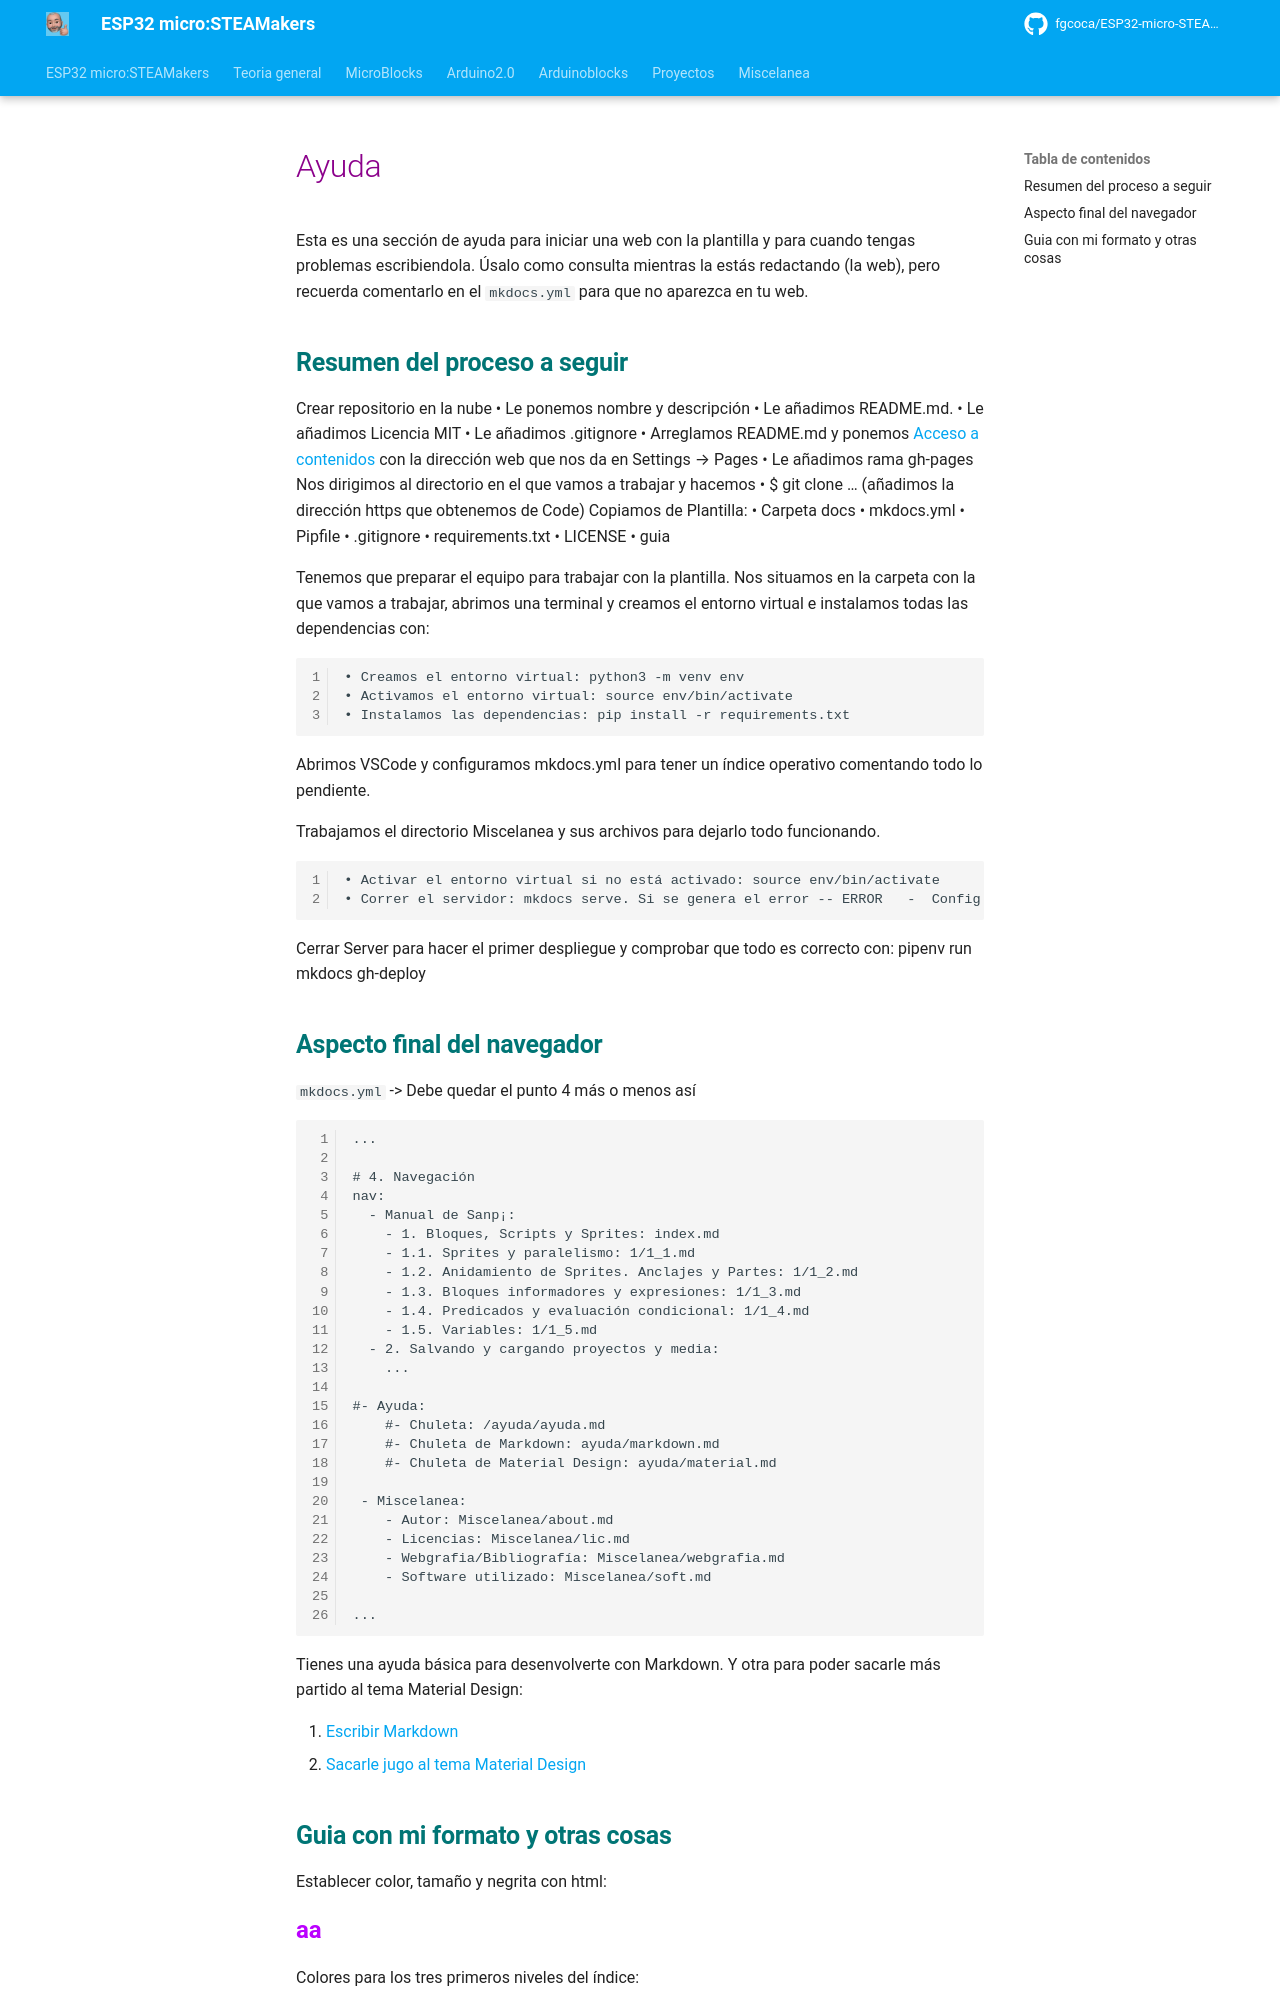

repository: fgcoca/ESP32-micro-STEAMakers · page: ayuda/ayuda/index.html · generator: mkdocs

# <FONT COLOR=#8B008B>Ayuda</font>

Esta es una sección de ayuda para iniciar una web con la plantilla y para cuando tengas problemas escribiendola. Úsalo como consulta mientras la estás redactando (la web), pero recuerda comentarlo en el `mkdocs.yml` para que no aparezca en tu web.

## <FONT COLOR=#007575>**Resumen del proceso a seguir**</font>
Crear repositorio en la nube
    • Le ponemos nombre y descripción
    • Le añadimos README.md.
    • Le añadimos Licencia MIT
    • Le añadimos .gitignore
    • Arreglamos README.md y ponemos [Acceso a contenidos]() con la dirección web que nos da en Settings → Pages
    • Le añadimos rama gh-pages
Nos dirigimos al directorio en el que vamos a trabajar y hacemos 
    • $ git clone … (añadimos la dirección https que obtenemos de Code)
Copiamos de Plantilla:
    • Carpeta docs
    • mkdocs.yml
    • Pipfile
    • .gitignore
    • requirements.txt
    • LICENSE
    • guia

Tenemos que preparar el equipo para trabajar con la plantilla. Nos situamos en la carpeta con la que vamos a trabajar, abrimos una terminal y creamos el entorno virtual e instalamos todas las dependencias con:

    • Creamos el entorno virtual: python3 -m venv env
    • Activamos el entorno virtual: source env/bin/activate
    • Instalamos las dependencias: pip install -r requirements.txt

Abrimos VSCode y configuramos mkdocs.yml para tener un índice operativo comentando todo lo pendiente.

Trabajamos el directorio Miscelanea y sus archivos para dejarlo todo funcionando.

    • Activar el entorno virtual si no está activado: source env/bin/activate
    • Correr el servidor: mkdocs serve. Si se genera el error -- ERROR   -  Config value 'plugins': The "glightbox" plugin is not installed – procedemos a instalar el plugin con ‘pip install mkdocs-glightbox’.

Cerrar Server para hacer el primer despliegue y comprobar que todo es correcto con: pipenv run mkdocs gh-deploy
